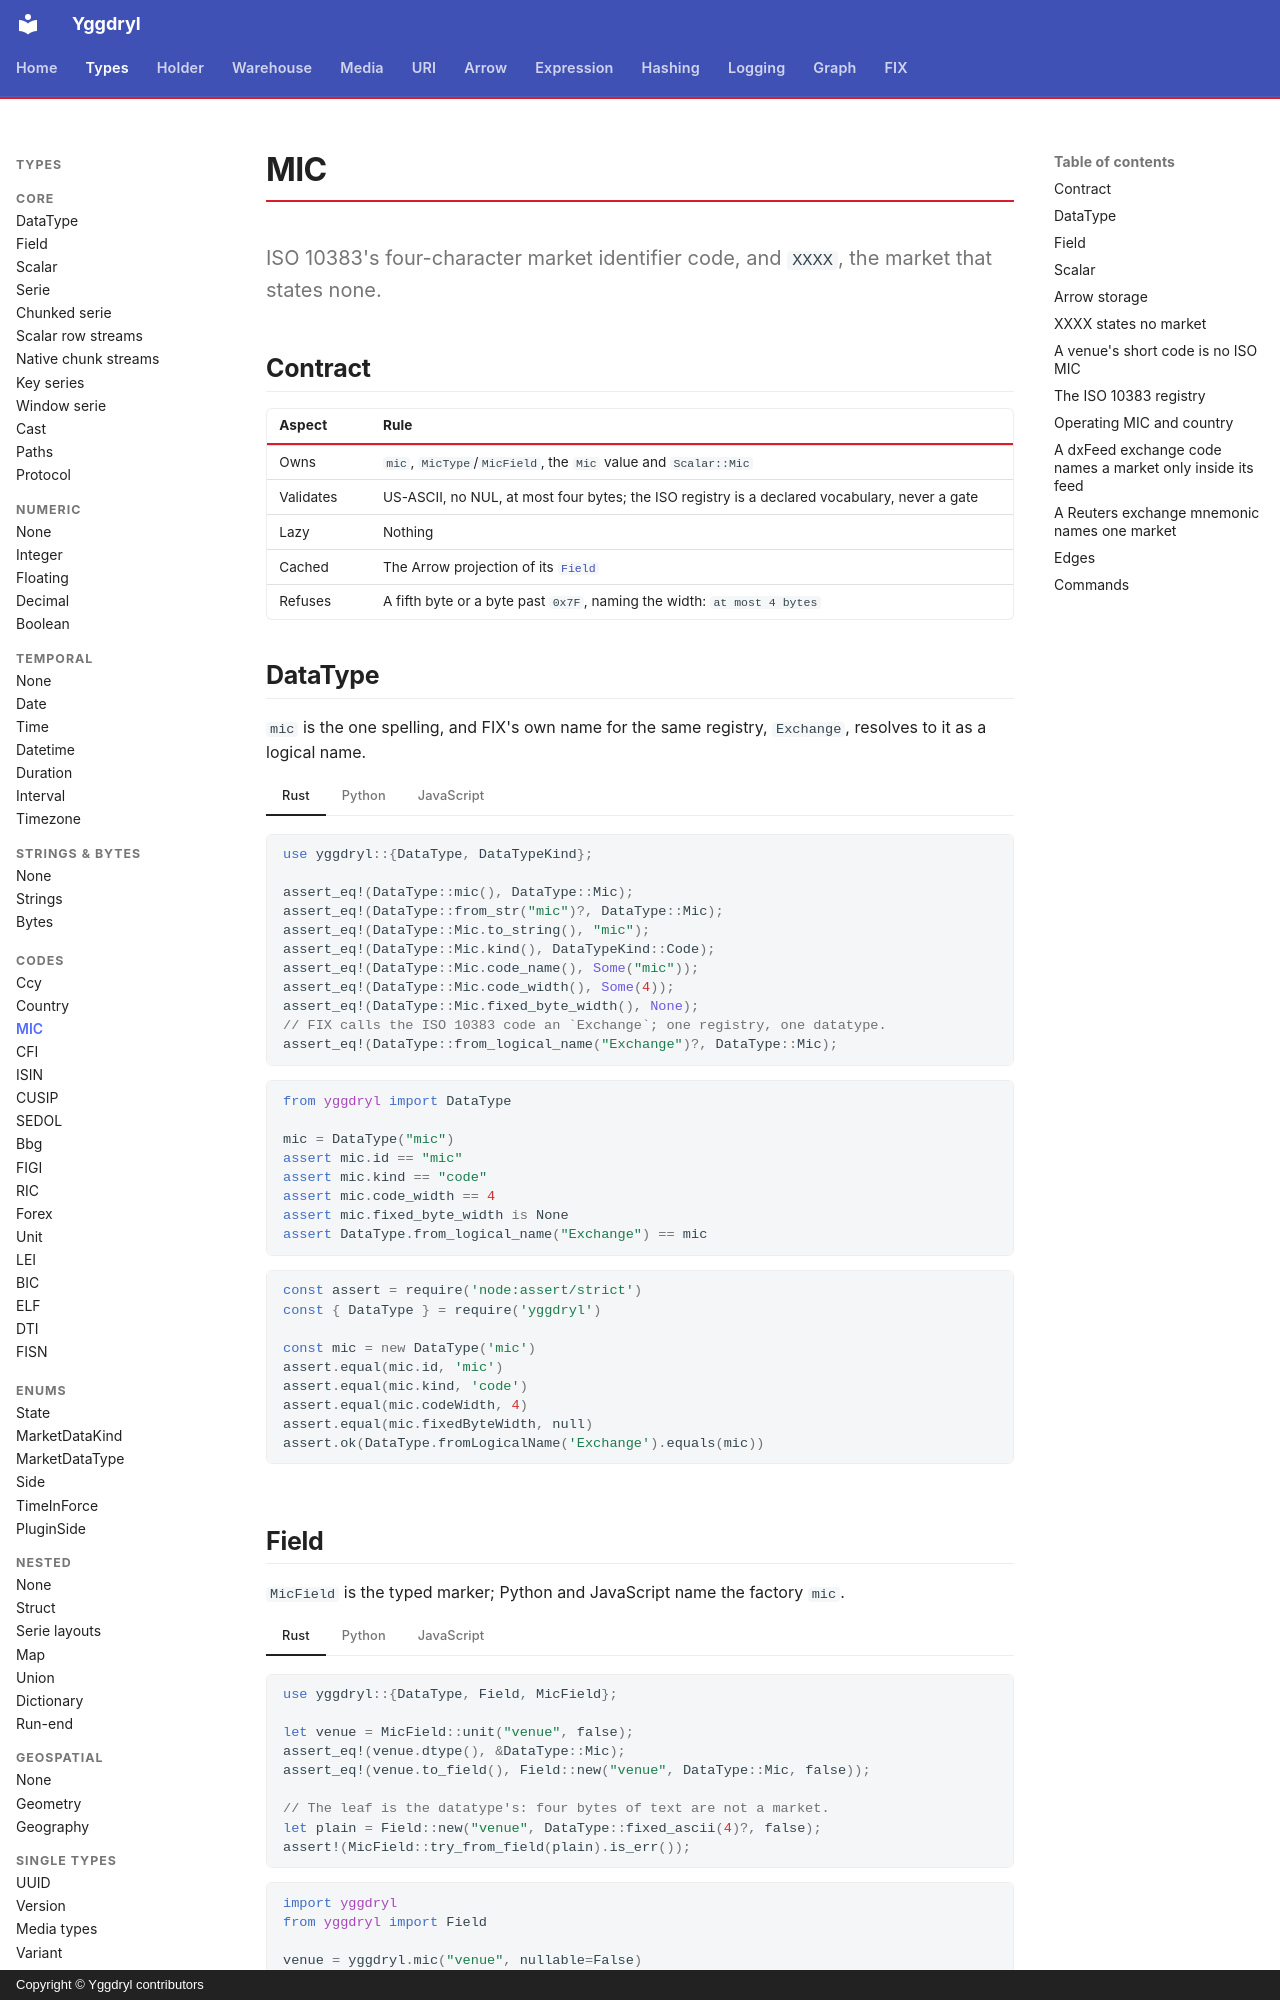

repository: Platob/yggdryl · page: types/codes/mic/index.html · generator: mkdocs · copyright: Copyright © Yggdryl contributors

# MIC

ISO 10383's four-character market identifier code, and `XXXX`, the market that states none.

## Contract

| Aspect | Rule |
| --- | --- |
| Owns | `mic`, `MicType`/`MicField`, the `Mic` value and `Scalar::Mic` |
| Validates | US-ASCII, no NUL, at most four bytes; the ISO registry is a declared vocabulary, never a gate |
| Lazy | Nothing |
| Cached | The Arrow projection of its [`Field`](../field.md) |
| Refuses | A fifth byte or a byte past `0x7F`, naming the width: `at most 4 bytes` |

## DataType

`mic` is the one spelling, and FIX's own name for the same registry, `Exchange`, resolves to it as a logical name.

=== "Rust"

    ```rust
    use yggdryl::{DataType, DataTypeKind};

    assert_eq!(DataType::mic(), DataType::Mic);
    assert_eq!(DataType::from_str("mic")?, DataType::Mic);
    assert_eq!(DataType::Mic.to_string(), "mic");
    assert_eq!(DataType::Mic.kind(), DataTypeKind::Code);
    assert_eq!(DataType::Mic.code_name(), Some("mic"));
    assert_eq!(DataType::Mic.code_width(), Some(4));
    assert_eq!(DataType::Mic.fixed_byte_width(), None);
    // FIX calls the ISO 10383 code an `Exchange`; one registry, one datatype.
    assert_eq!(DataType::from_logical_name("Exchange")?, DataType::Mic);
    ```

=== "Python"

    ```python
    from yggdryl import DataType

    mic = DataType("mic")
    assert mic.id == "mic"
    assert mic.kind == "code"
    assert mic.code_width == 4
    assert mic.fixed_byte_width is None
    assert DataType.from_logical_name("Exchange") == mic
    ```

=== "JavaScript"

    ```javascript
    const assert = require('node:assert/strict')
    const { DataType } = require('yggdryl')

    const mic = new DataType('mic')
    assert.equal(mic.id, 'mic')
    assert.equal(mic.kind, 'code')
    assert.equal(mic.codeWidth, 4)
    assert.equal(mic.fixedByteWidth, null)
    assert.ok(DataType.fromLogicalName('Exchange').equals(mic))
    ```

## Field

`MicField` is the typed marker; Python and JavaScript name the factory `mic`.

=== "Rust"

    ```rust
    use yggdryl::{DataType, Field, MicField};

    let venue = MicField::unit("venue", false);
    assert_eq!(venue.dtype(), &DataType::Mic);
    assert_eq!(venue.to_field(), Field::new("venue", DataType::Mic, false));

    // The leaf is the datatype's: four bytes of text are not a market.
    let plain = Field::new("venue", DataType::fixed_ascii(4)?, false);
    assert!(MicField::try_from_field(plain).is_err());
    ```

=== "Python"

    ```python
    import yggdryl
    from yggdryl import Field

    venue = yggdryl.mic("venue", nullable=False)
    assert isinstance(venue, Field)
    assert str(venue.dtype) == "mic"
    assert not venue.nullable
    ```

=== "JavaScript"

    ```javascript
    const assert = require('node:assert/strict')
    const { fields } = require('yggdryl')

    const venue = fields.mic('venue', { nullable: false })
    assert.equal(venue.dtype.toString(), 'mic')
    assert.equal(venue.nullable, false)
    ```
